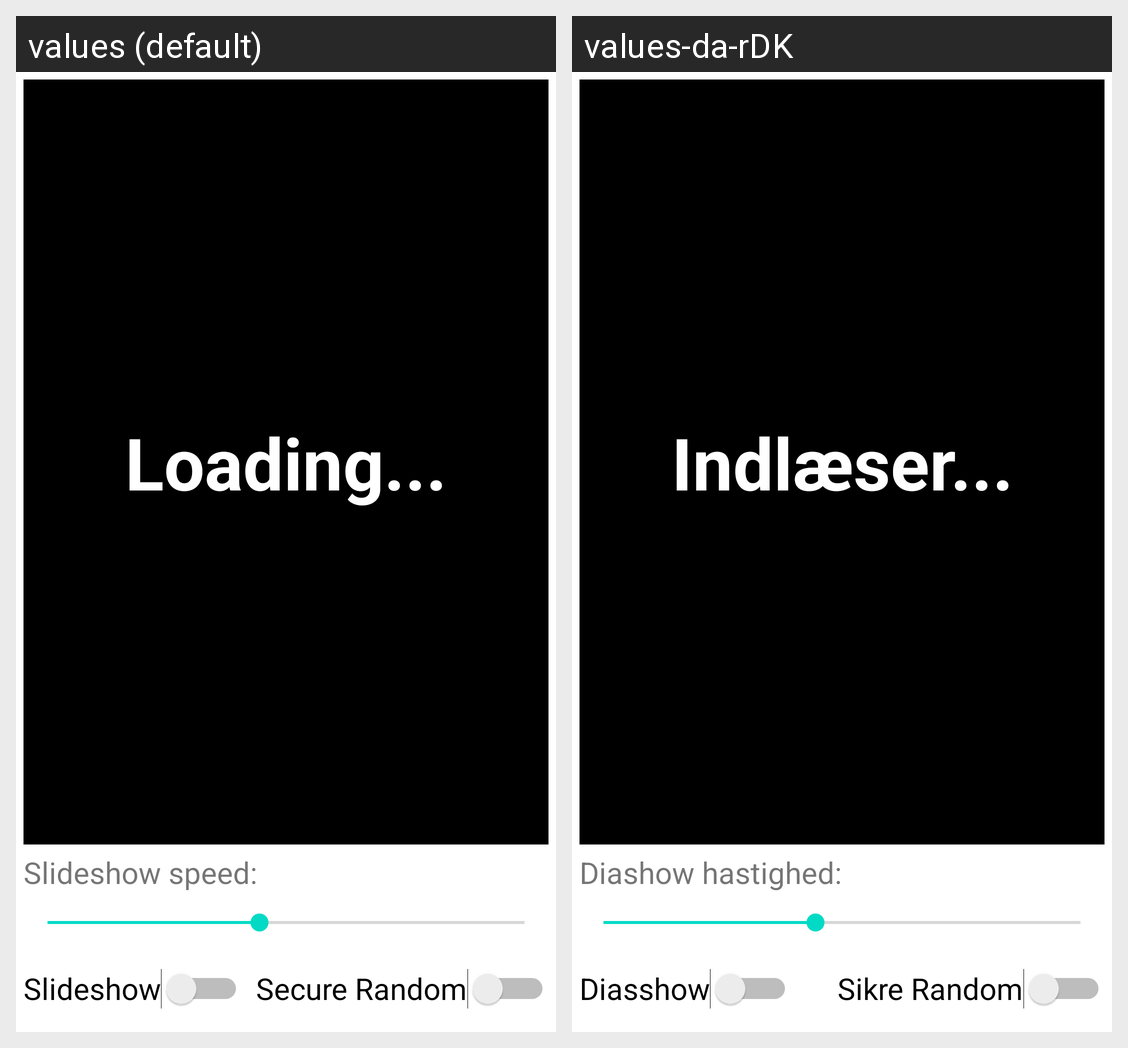

Locale-by-locale string values for the Android screen shown in this grid:
Android screen res/layout/activity_main.xml rendered under 2 locales, left to right: values (default), values-da-rDK. Device: Nexus 5 (rendered at 1080×1920; each locale shown at half size, 540×960, under a caption strip naming it); theme Theme.DogPictures.
Strings drawn on this screen, with the default value and each locale's value (text and hints the layout hard-codes, and strings that could not be matched under every locale, appear in the picture but are not listed):

secure_random
  values: Secure Random
  values-da-rDK: Sikre Random

Slideshow
  values: Slideshow
  values-da-rDK: Diasshow

loading
  values: Loading...
  values-da-rDK: Indlæser...

slideshow_speed
  values: Slideshow speed:
  values-da-rDK: Diashow hastighed:
